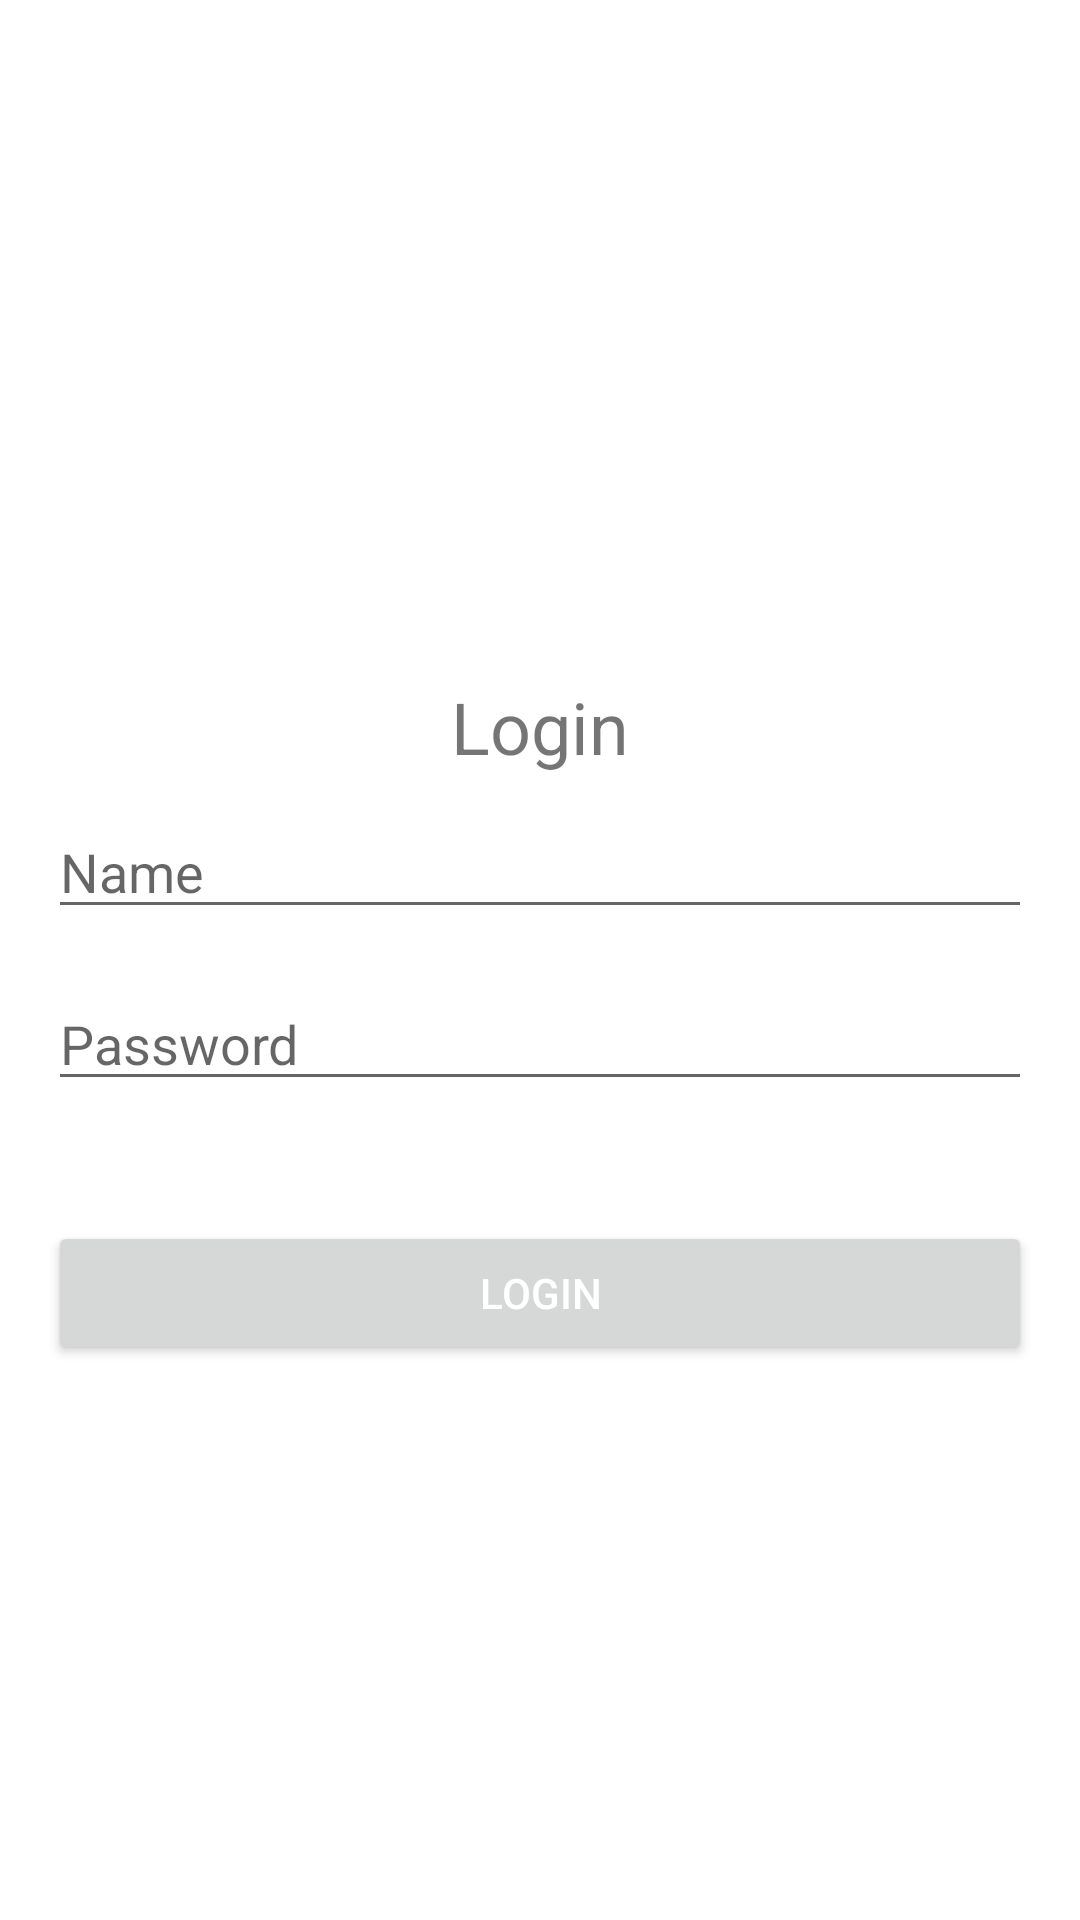

This screen was rendered from an Android layout file. Write that file and the resources it references.
<!-- AndroidManifest.xml: application theme Theme.PubFitnessStudio -->
<!-- res/layout/activity_login.xml -->
<?xml version="1.0" encoding="utf-8"?>
<RelativeLayout xmlns:android="http://schemas.android.com/apk/res/android"
    android:layout_width="match_parent"
    android:layout_height="match_parent"
    android:padding="16dp">

    
    <TextView
        android:id="@+id/loginText"
        android:layout_width="match_parent"
        android:layout_height="wrap_content"
        android:layout_marginTop="200dp"
        android:text="Login"
        android:textSize="24sp"
        android:gravity="center_vertical|center_horizontal"
        android:padding="10dp" />
    
    <EditText
        android:id="@+id/nameEditText"
        android:layout_width="match_parent"
        android:layout_height="wrap_content"
        android:hint="Name"
        android:inputType="text"
        android:layout_below="@id/loginText"
        android:layout_marginBottom="16dp"/>

    
    <EditText
        android:id="@+id/passwordEditText"
        android:layout_width="match_parent"
        android:layout_height="wrap_content"
        android:hint="Password"
        android:inputType="textPassword"
        android:layout_below="@id/nameEditText"
        android:layout_marginBottom="24dp"/>

    
    <Button
        android:id="@+id/loginButton"
        android:layout_width="match_parent"
        android:layout_height="wrap_content"
        android:text="Login"
        android:layout_marginTop="16dp"
        android:textColor="@android:color/white"
        android:layout_below="@id/passwordEditText" />

    <Space
        android:layout_width="wrap_content"
        android:layout_height="wrap_content" />

</RelativeLayout>
<!-- resources referenced by this layout -->
<resources>
  <style name="Theme.PubFitnessStudio" parent="Theme.MaterialComponents.DayNight.DarkActionBar">
          
          <item name="colorPrimary">@color/purple_500</item>
          <item name="colorPrimaryVariant">@color/purple_700</item>
          <item name="colorOnPrimary">@color/white</item>
          
          <item name="colorSecondary">@color/teal_200</item>
          <item name="colorSecondaryVariant">@color/teal_700</item>
          <item name="colorOnSecondary">@color/black</item>
          
          <item name="android:statusBarColor">?attr/colorPrimaryVariant</item>
          
      </style>
  <!-- not gathered from this repository: default colours our renderer supplied (Android Studio template values) -->
  <color name="purple_500">#FF6200EE</color>
  <color name="purple_700">#FF3700B3</color>
  <color name="teal_200">#FF03DAC5</color>
  <color name="teal_700">#FF018786</color>
  <color name="black">#FF000000</color>
  <color name="white">#FFFFFFFF</color>
</resources>
